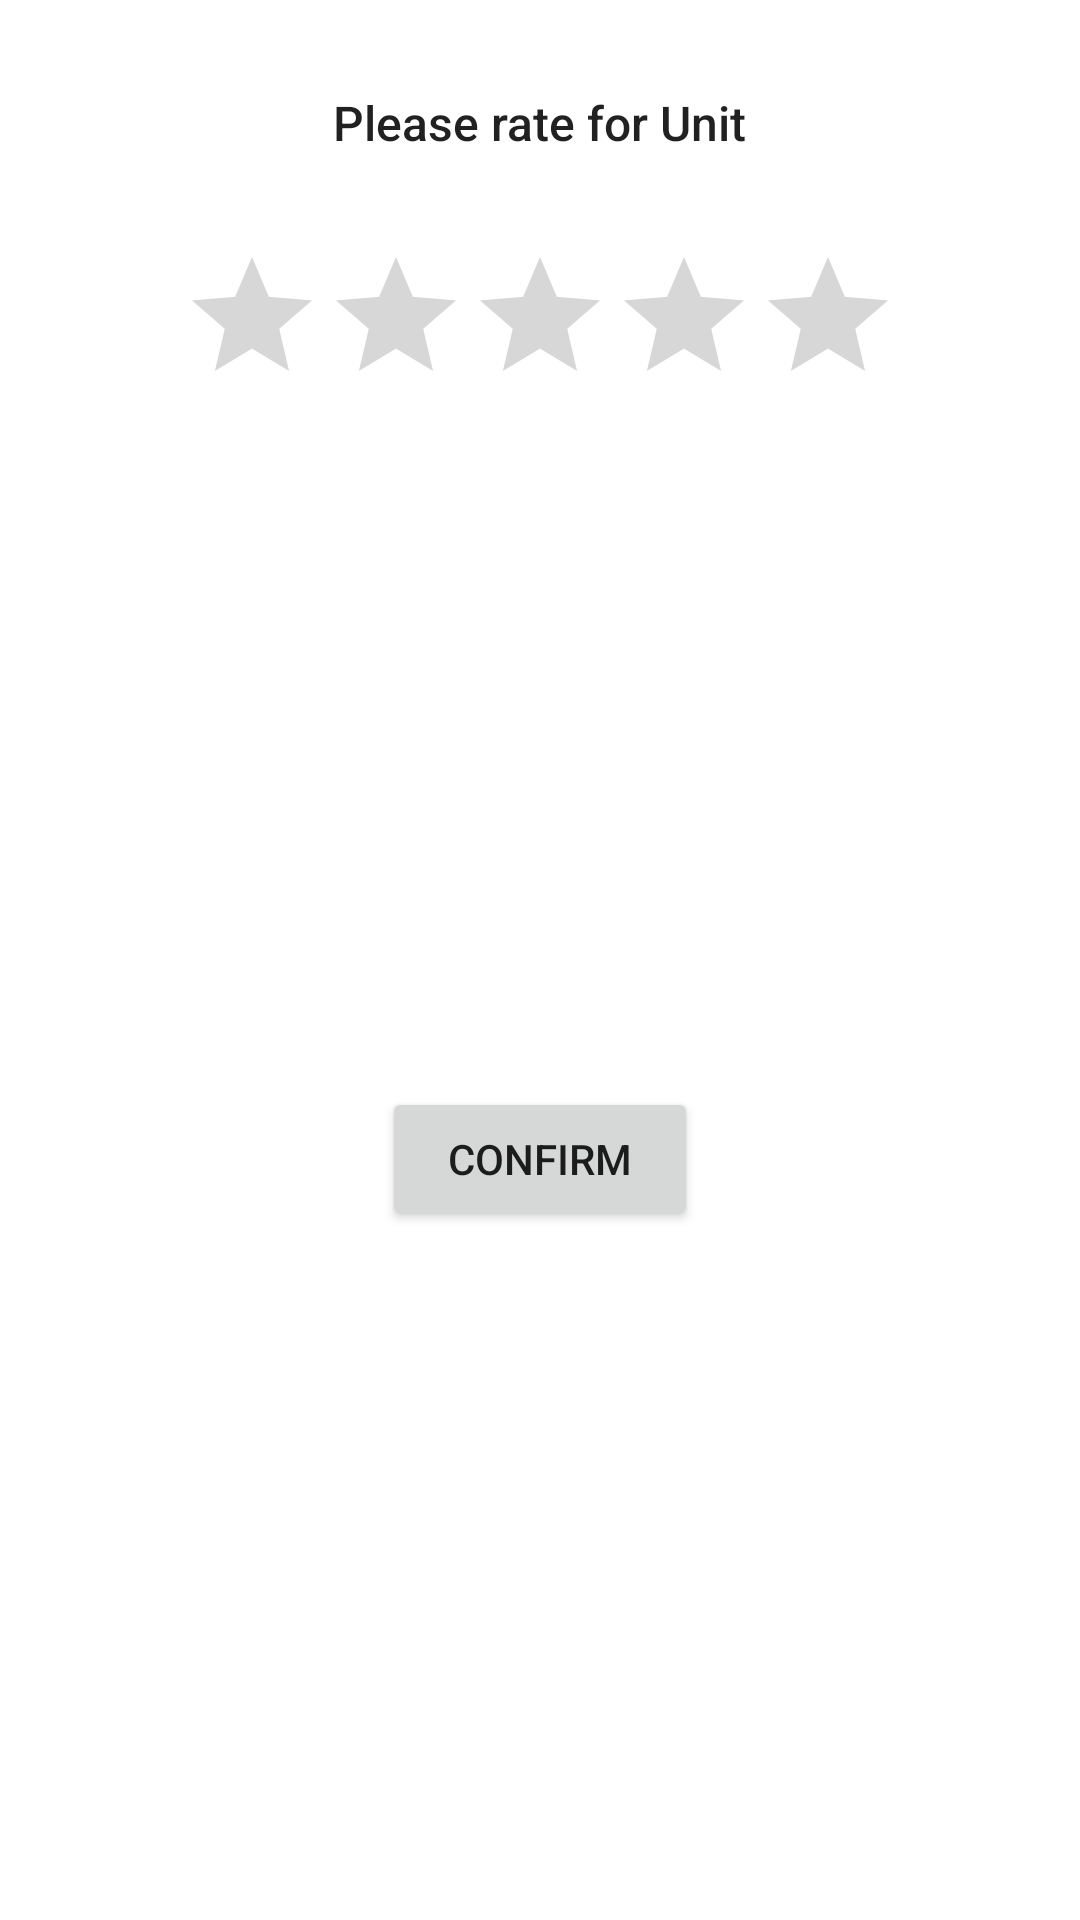

The Android layout XML behind this screen, and the referenced resources:
<!-- AndroidManifest.xml: application theme Theme.SaleHub -->
<!-- res/layout/dialog_rating_salehub.xml -->
<?xml version="1.0" encoding="utf-8"?>
<androidx.constraintlayout.widget.ConstraintLayout xmlns:android="http://schemas.android.com/apk/res/android"
    xmlns:app="http://schemas.android.com/apk/res-auto"
    android:layout_width="match_parent"
    android:layout_height="wrap_content"
    android:background="@color/colorWhite">

    <TextView
        android:id="@+id/tv_title"
        style="@style/TextAppearance.AppCompat.Body2"
        android:layout_width="wrap_content"
        android:layout_height="wrap_content"
        android:layout_marginTop="30dp"
        android:text="Please rate for Unit"
        android:textSize="16sp"
        app:layout_constraintEnd_toEndOf="parent"
        app:layout_constraintStart_toStartOf="parent"
        app:layout_constraintTop_toTopOf="parent" />

    <RatingBar
        android:id="@+id/rating_bar"
        android:layout_width="wrap_content"
        android:layout_height="wrap_content"
        android:layout_marginTop="30dp"
        android:numStars="5"
        android:progressTint="@color/color_dark_blue_salehub"
        android:stepSize="1"
        app:layout_constraintEnd_toEndOf="parent"
        app:layout_constraintStart_toStartOf="parent"
        app:layout_constraintTop_toBottomOf="@id/tv_title" />

    <Button
        android:id="@+id/btn_confirm"
        android:layout_width="wrap_content"
        android:layout_height="wrap_content"
        android:layout_marginTop="10dp"
        android:layout_marginBottom="16dp"
        android:paddingHorizontal="22dp"
        android:text="Confirm"
        app:layout_constraintBottom_toBottomOf="parent"
        app:layout_constraintEnd_toEndOf="parent"
        app:layout_constraintStart_toStartOf="parent"
        app:layout_constraintTop_toBottomOf="@id/rating_bar" />

</androidx.constraintlayout.widget.ConstraintLayout>
<!-- resources referenced by this layout -->
<resources>
  <color name="colorWhite">#FFFFFF</color>
  <color name="color_dark_blue_salehub">#185ECE</color>
  <style name="Theme.SaleHub" parent="Theme.MaterialComponents.DayNight.DarkActionBar">
          
          <item name="colorPrimary">@color/purple_500</item>
          <item name="colorPrimaryVariant">@color/purple_700</item>
          <item name="colorOnPrimary">@color/white</item>
          
          <item name="colorSecondary">@color/teal_200</item>
          <item name="colorSecondaryVariant">@color/teal_700</item>
          <item name="colorOnSecondary">@color/black</item>
          
          <item name="android:statusBarColor" tools:targetApi="l">?attr/colorPrimaryVariant</item>
          
      </style>
  <!-- not gathered from this repository: default colours our renderer supplied (Android Studio template values) -->
  <color name="purple_500">#FF6200EE</color>
  <color name="purple_700">#FF3700B3</color>
  <color name="teal_200">#FF03DAC5</color>
  <color name="teal_700">#FF018786</color>
  <color name="black">#FF000000</color>
  <color name="white">#FFFFFFFF</color>
</resources>
